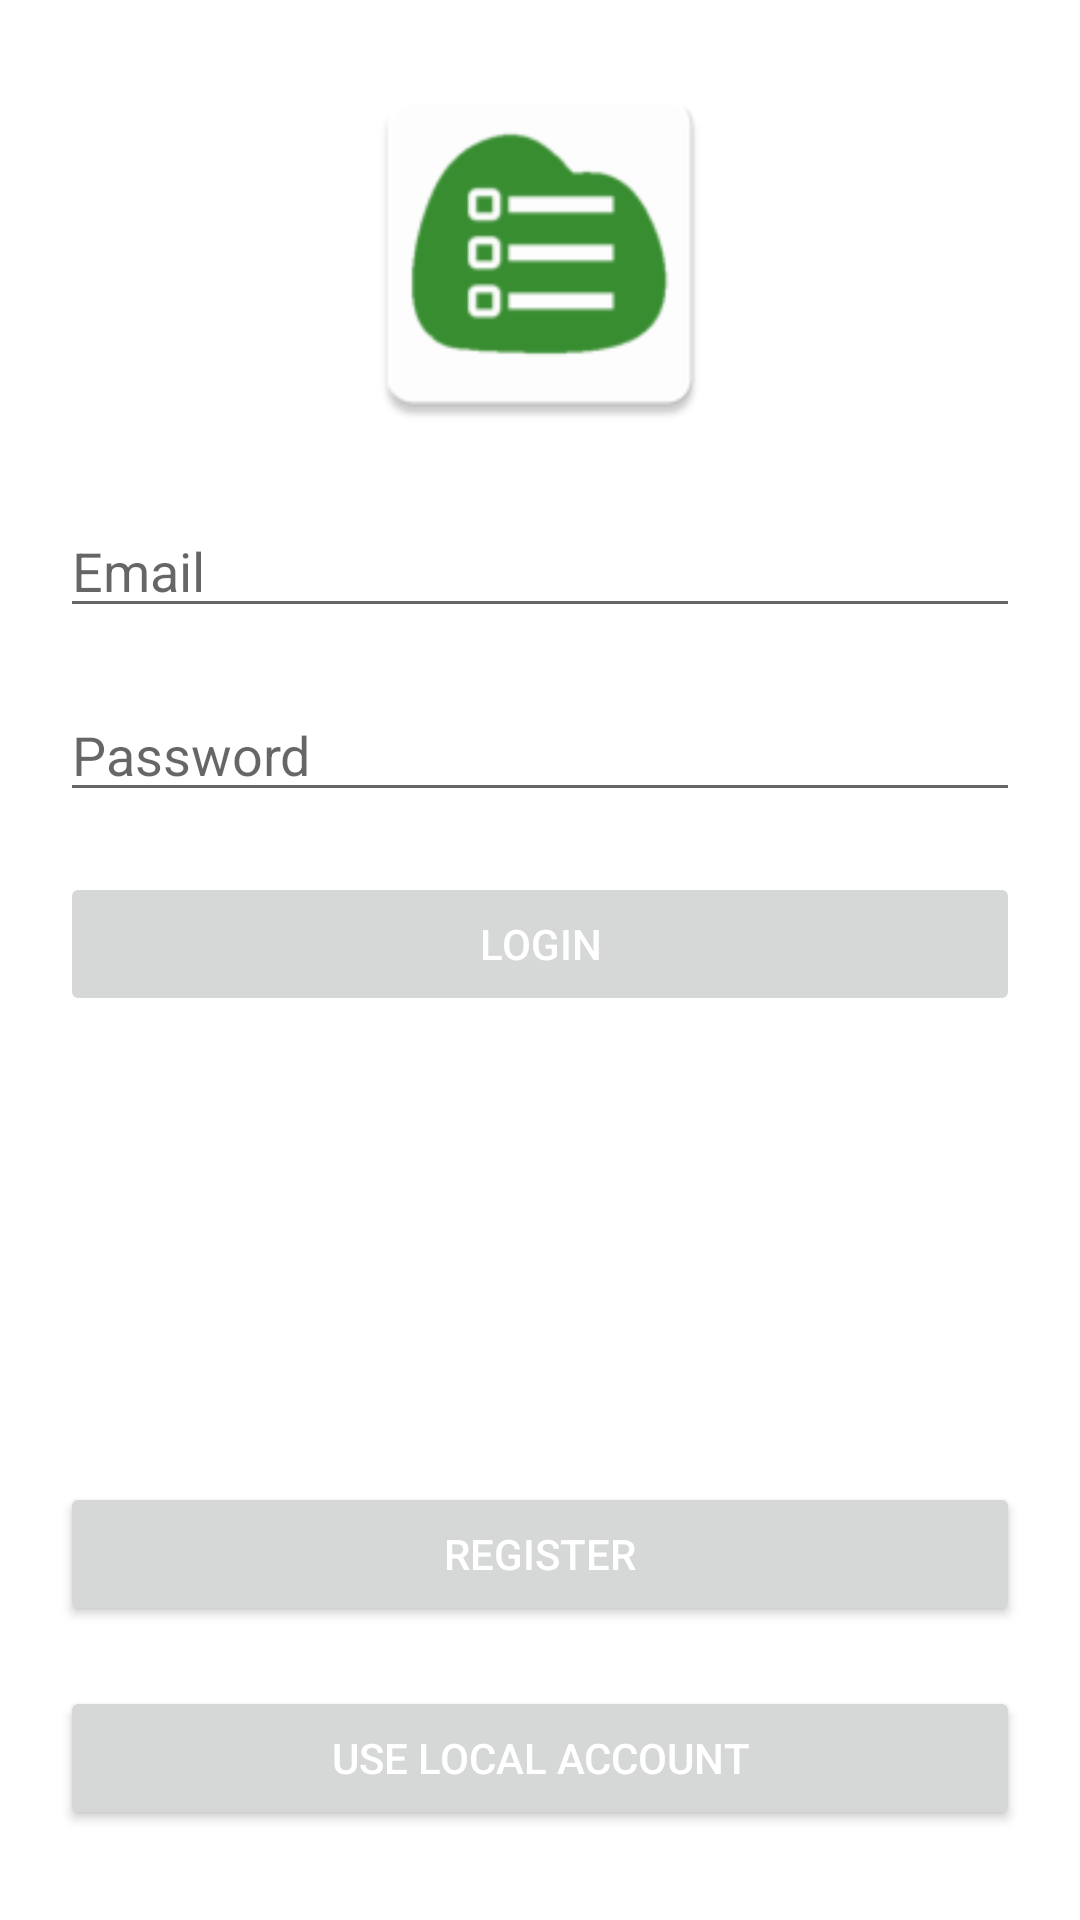

Android layout source for this screen:
<!-- AndroidManifest.xml: application theme Theme.CloudList -->
<!-- res/layout/activity_main.xml -->
<?xml version="1.0" encoding="utf-8"?>
<androidx.constraintlayout.widget.ConstraintLayout xmlns:android="http://schemas.android.com/apk/res/android"
    xmlns:app="http://schemas.android.com/apk/res-auto"
    xmlns:tools="http://schemas.android.com/tools"
    android:layout_width="match_parent"
    android:layout_height="match_parent"
    tools:context=".presentation.view.main.MainActivity">

    <Button
        android:id="@+id/bt_login"
        style="@style/CloudListButton"
        android:layout_margin="20dp"
        android:enabled="false"
        android:text="@string/login"
        app:layout_constraintEnd_toEndOf="parent"
        app:layout_constraintStart_toStartOf="parent"
        app:layout_constraintTop_toBottomOf="@+id/ed_login_pw" />

    <ProgressBar
        android:id="@+id/pb_login"
        style="@style/CloudListProgressBar"
        android:layout_margin="20dp"
        app:layout_constraintEnd_toEndOf="parent"
        app:layout_constraintStart_toStartOf="parent"
        app:layout_constraintTop_toBottomOf="@+id/ed_login_pw" />

    <Button
        android:id="@+id/bt_register"
        style="@style/CloudListButton"
        android:layout_marginStart="20dp"
        android:layout_marginEnd="20dp"
        android:layout_marginBottom="20dp"
        android:text="@string/register"
        app:layout_constraintBottom_toTopOf="@+id/bt_local_acc"
        app:layout_constraintEnd_toEndOf="parent"
        app:layout_constraintHorizontal_bias="1.0"
        app:layout_constraintStart_toStartOf="parent" />

    <Button
        android:id="@+id/bt_local_acc"
        style="@style/CloudListButton"
        android:layout_marginStart="20dp"
        android:layout_marginEnd="20dp"
        android:layout_marginBottom="30dp"
        android:text="@string/use_local_account"
        app:layout_constraintBottom_toBottomOf="parent"
        app:layout_constraintEnd_toEndOf="parent"
        app:layout_constraintStart_toStartOf="parent" />

    <EditText
        android:id="@+id/ed_login_email"
        android:layout_width="0dp"
        android:layout_height="wrap_content"
        android:layout_margin="20dp"
        android:maxLength="40"
        android:ems="10"
        android:hint="@string/email"
        android:inputType="textEmailAddress"
        app:layout_constraintEnd_toEndOf="parent"
        app:layout_constraintStart_toStartOf="parent"
        app:layout_constraintTop_toBottomOf="@+id/app_title" />

    <EditText
        android:id="@+id/ed_login_pw"
        android:layout_width="0dp"
        android:layout_height="wrap_content"
        android:layout_margin="20dp"
        android:maxLength="20"
        android:ems="10"
        android:hint="@string/password"
        android:inputType="textPassword"
        app:layout_constraintEnd_toEndOf="parent"
        app:layout_constraintStart_toStartOf="parent"
        app:layout_constraintTop_toBottomOf="@+id/ed_login_email" />

    <ImageView
        android:id="@+id/app_title"
        android:layout_width="0dp"
        android:layout_height="128dp"
        android:src="@mipmap/ic_launcher"
        android:text="Cloud List"
        android:textColor="@color/green_dark"
        android:textSize="32sp"
        android:textStyle="bold"
        android:layout_margin="20dp"
        app:layout_constraintEnd_toEndOf="parent"
        app:layout_constraintStart_toStartOf="parent"
        app:layout_constraintTop_toTopOf="parent"
        tools:layout_editor_absoluteY="13dp" />

</androidx.constraintlayout.widget.ConstraintLayout>
<!-- resources referenced by this layout -->
<resources>
  <color name="green_dark">#388E3C</color>
  <!-- mipmap ic_launcher: png bitmap (mipmap-hdpi, 2263 bytes) -->
  <string name="email">Email</string>
  <string name="login">Login</string>
  <string name="password">Password</string>
  <string name="register">Register</string>
  <string name="use_local_account">Use local account</string>
  <style name="CloudListButton" parent="TextAppearance.AppCompat.Button">
          <item name="android:paddingTop">8dp</item>
          <item name="android:paddingBottom">8dp</item>
          <item name="android:layout_width">0dp</item>
          <item name="android:layout_height">wrap_content</item>
          <item name="android:textColor">@color/white</item>
      </style>
  <style name="CloudListProgressBar" parent="TextAppearance.AppCompat">
          <item name="android:layout_width">wrap_content</item>
          <item name="android:layout_height">wrap_content</item>
          <item name="android:indeterminate">true</item>
          <item name="android:visibility">gone</item>
      </style>
  <style name="Theme.CloudList" parent="Theme.MaterialComponents.DayNight.DarkActionBar">
          
          <item name="colorPrimary">@color/purple_500</item>
          <item name="colorPrimaryVariant">@color/purple_700</item>
          <item name="colorOnPrimary">@color/white</item>
          
          <item name="colorSecondary">@color/teal_200</item>
          <item name="colorSecondaryVariant">@color/teal_700</item>
          <item name="colorOnSecondary">@color/black</item>
          
          <item name="android:statusBarColor">?attr/colorPrimaryVariant</item>
          
      </style>
  <color name="white">#FFFFFFFF</color>
  <color name="purple_500">#FF6200EE</color>
  <color name="purple_700">#FF3700B3</color>
  <color name="teal_200">#FF03DAC5</color>
  <color name="teal_700">#FF018786</color>
  <color name="black">#FF000000</color>
</resources>
